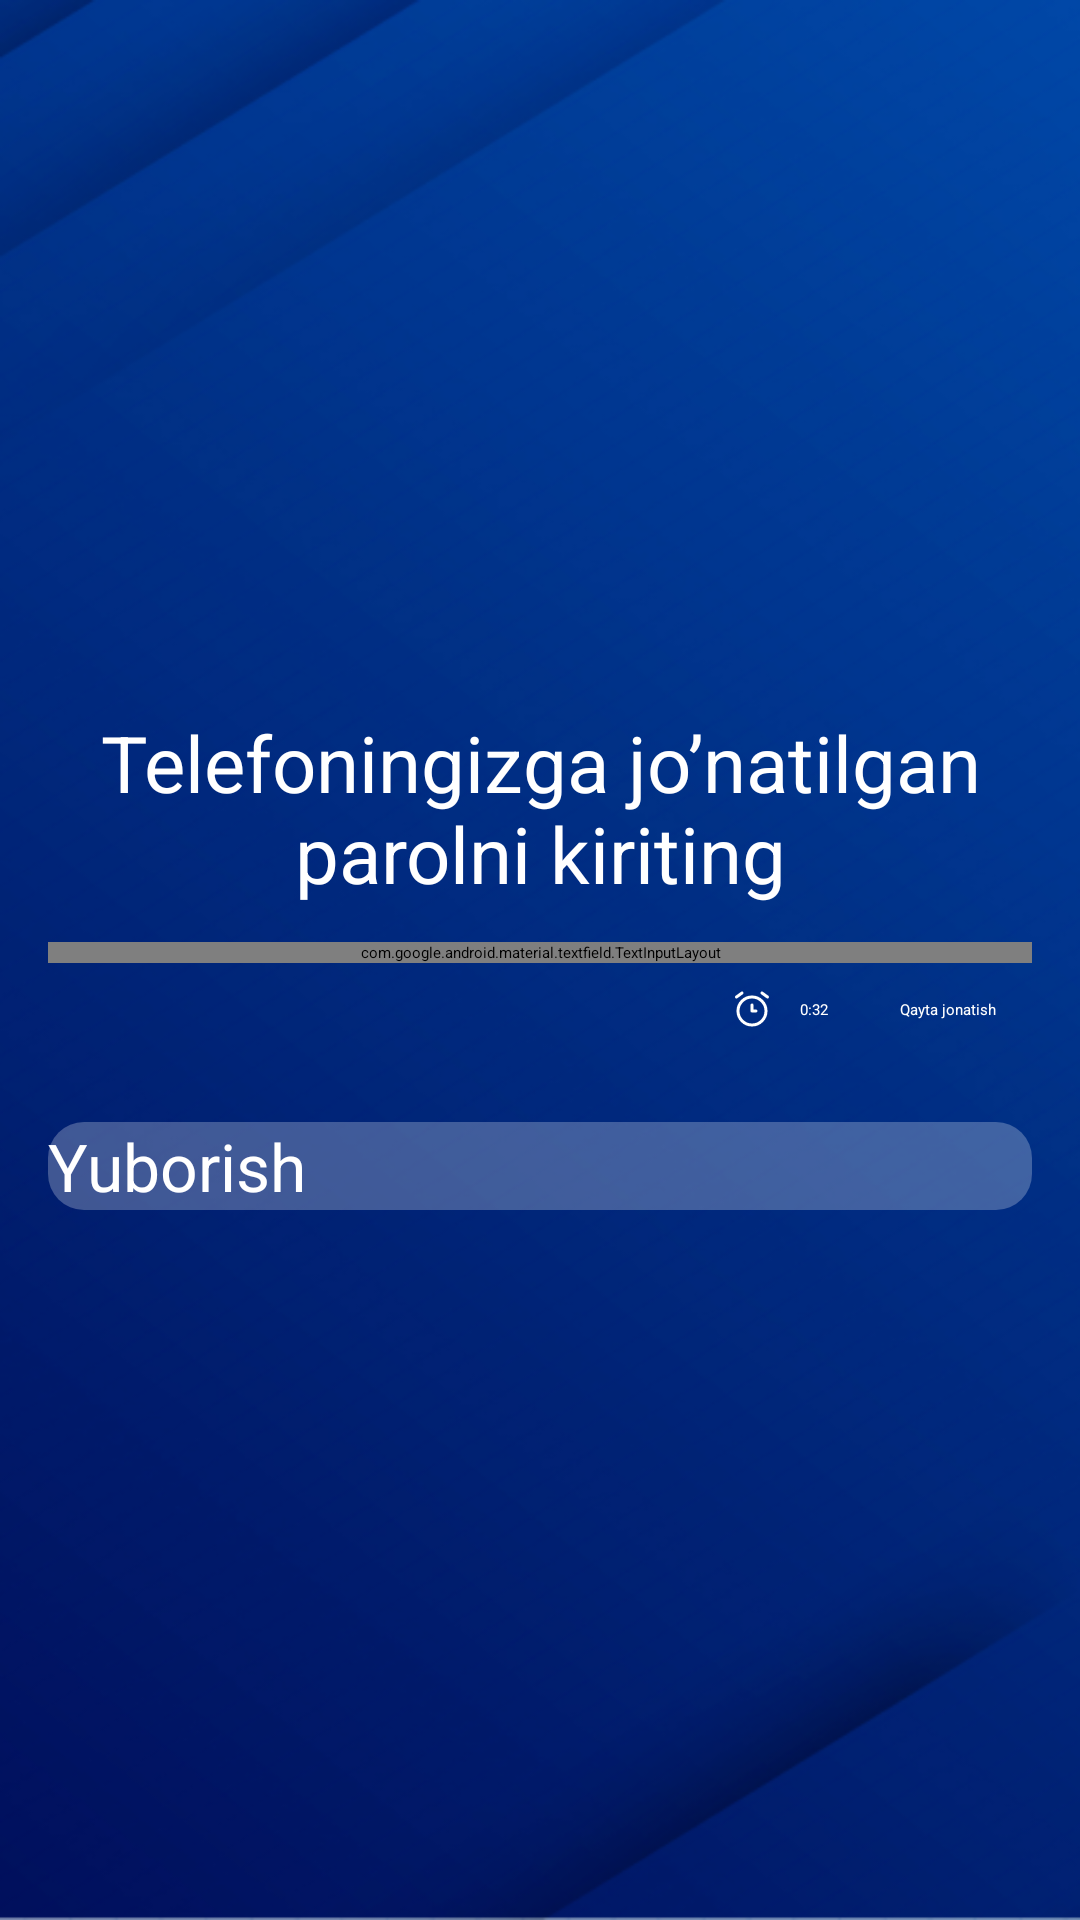

Here is an Android app screen rendered from its layout file. Give the layout XML and the strings, colors and styles it references.
<!-- AndroidManifest.xml: application theme Theme.App.Starting -->
<!-- res/layout/fragment_sent_code.xml -->
<?xml version="1.0" encoding="utf-8"?>
<LinearLayout xmlns:android="http://schemas.android.com/apk/res/android"
    xmlns:app="http://schemas.android.com/apk/res-auto"
    xmlns:tools="http://schemas.android.com/tools"
    android:layout_width="match_parent"
    android:layout_height="match_parent"
    android:background="@drawable/background"
    android:gravity="center"
    android:orientation="vertical"
    android:padding="@dimen/main"
    tools:context=".ui.SentCodeFragment">

    <TextView
        android:layout_width="wrap_content"
        android:layout_height="wrap_content"
        android:gravity="center"
        android:text="Telefoningizga jo’natilgan parolni kiriting"
        android:textColor="@color/white"
        android:textSize="26sp" />

    <com.google.android.material.textfield.TextInputLayout
        style="@style/Widget.MaterialComponents.TextInputLayout.OutlinedBox"
        android:layout_width="match_parent"
        android:layout_height="wrap_content"
        android:layout_marginTop="12dp"
        android:lines="1"
        android:textColorHint="@color/white"
        app:boxBackgroundColor="@android:color/transparent"
        app:boxStrokeColor="@color/white">

        <com.google.android.material.textfield.TextInputEditText
            android:id="@+id/et_code"
            android:layout_width="match_parent"
            android:layout_height="wrap_content"
            android:hint="code"
            android:inputType="numberDecimal"
            android:maxLength="4"
            android:textColor="@color/white"
            android:textColorHint="@color/white" />
    </com.google.android.material.textfield.TextInputLayout>

    <LinearLayout
        android:layout_width="match_parent"
        android:layout_height="wrap_content"
        android:gravity="end"
        android:orientation="horizontal">

        <ImageView
            android:layout_width="wrap_content"
            android:layout_height="wrap_content"
            android:layout_gravity="center"
            android:layout_marginEnd="8dp"
            android:src="@drawable/time" />

        <TextView
            android:id="@+id/code_time"
            android:layout_width="wrap_content"
            android:layout_height="wrap_content"
            android:text="0:32"
            android:textColor="@color/white" />

        <TextView
            android:id="@+id/resent_code"
            android:layout_width="wrap_content"
            android:layout_height="wrap_content"
            android:layout_marginStart="12dp"
            android:padding="12dp"
            android:text="Qayta jonatish"
            android:textColor="@color/white" />
    </LinearLayout>

    <androidx.appcompat.widget.AppCompatButton
        android:id="@+id/btn_sent"
        android:layout_width="match_parent"
        android:layout_height="wrap_content"
        android:layout_marginTop="22dp"
        android:background="@drawable/shape_button"
        android:text="Yuborish"
        android:textColor="@color/white"
        android:textSize="22sp" />
</LinearLayout>
<!-- resources referenced by this layout -->
<resources>
  <color name="white">#FFFFFFFF</color>
  <dimen name="main">16dp</dimen>
  <!-- drawable background: png bitmap (drawable, 193721 bytes) -->
  <!-- drawable shape_button (drawable) -->
  <?xml version="1.0" encoding="utf-8"?>
  
  <shape xmlns:android="http://schemas.android.com/apk/res/android">
      <corners android:radius="12dp" />
      <solid android:color="#40FFFFFF" />
  </shape>
  <!-- drawable time (drawable) -->
  <vector xmlns:android="http://schemas.android.com/apk/res/android"
      android:width="16dp"
      android:height="16dp"
      android:viewportWidth="16"
      android:viewportHeight="16">
      <group>
          <clip-path android:pathData="M0,0h16v16h-16z" />
          <path
              android:strokeWidth="1"
              android:pathData="M8,13.333C10.577,13.333 12.667,11.244 12.667,8.667C12.667,6.089 10.577,4 8,4C5.423,4 3.333,6.089 3.333,8.667C3.333,11.244 5.423,13.333 8,13.333Z"
              android:strokeLineJoin="round"
              android:fillColor="#00000000"
              android:strokeColor="#ffffff"
              android:strokeLineCap="round" />
          <path
              android:strokeWidth="1"
              android:pathData="M8,6.667V8.667H9.333"
              android:strokeLineJoin="round"
              android:fillColor="#00000000"
              android:strokeColor="#ffffff"
              android:strokeLineCap="round" />
          <path
              android:strokeWidth="1"
              android:pathData="M4.667,2.667L2.833,4"
              android:strokeLineJoin="round"
              android:fillColor="#00000000"
              android:strokeColor="#ffffff"
              android:strokeLineCap="round" />
          <path
              android:strokeWidth="1"
              android:pathData="M11.333,2.667L13.167,4"
              android:strokeLineJoin="round"
              android:fillColor="#00000000"
              android:strokeColor="#ffffff"
              android:strokeLineCap="round" />
      </group>
  </vector>
  <style name="Theme.App.Starting" parent="Theme.SplashScreen">
          
          <item name="windowSplashScreenBackground">#001D70</item>
  
          
          <item name="windowSplashScreenAnimatedIcon">@drawable/ic_screen</item>
          
          <item name="windowSplashScreenAnimationDuration">3000</item>
  
          
          
          <item name="postSplashScreenTheme">@style/Theme.Seroserviceadmin</item>
      </style>
  <!-- drawable ic_screen: vector/xml drawable (drawable, 8735 chars, omitted) -->
  <style name="Theme.Seroserviceadmin" parent="Theme.MaterialComponents.DayNight.NoActionBar">
          
  
          <item name="colorPrimary">#F44336</item>
          <item name="colorPrimaryVariant">@color/purple_700</item>
          <item name="colorOnPrimary">@color/white</item>
          
          <item name="colorSecondary">@color/teal_200</item>
          <item name="colorSecondaryVariant">@color/teal_700</item>
          <item name="colorOnSecondary">@color/black</item>
          
          <item name="android:statusBarColor">?attr/colorPrimaryVariant</item>
          
          <item name="android:windowNoTitle">true</item>
          <item name="android:windowActionBar">false</item>
          <item name="android:windowFullscreen">true</item>
          <item name="android:windowContentOverlay">@null</item>
      </style>
  <color name="purple_700">#FF3700B3</color>
  <color name="teal_200">#FF03DAC5</color>
  <color name="teal_700">#FF018786</color>
  <color name="black">#FF000000</color>
</resources>
